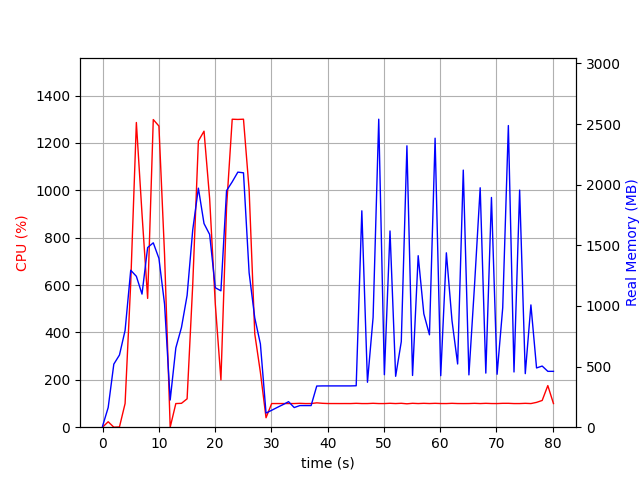

The table this chart was drawn from, first rows:
elapsed_time, nproc, cpu, mem_real, mem_virtual
4.410743713378906e-05, 2, 0.0, 8.082, 37.25
1.001, 7, 23.0, 162, 522.3
2.003, 3, 0.0, 520.0, 1363
3.005, 3, 1.0, 595.1, 1504
4.006, 3, 99.9, 798, 1777
5.007, 3, 608.8, 1294, 2338
6.009, 3, 1286, 1244, 2197
7.011, 3, 901.3, 1097, 2346
8.013, 3, 543.8, 1481, 2558
9.015, 3, 1299, 1520, 2558
10.02, 3, 1271, 1392, 2635
11.02, 3, 728.6, 1016, 2651
12.02, 3, 0.0, 224.2, 1252
13.02, 3, 99.8, 653.7, 1727
14.02, 3, 100.8, 822.2, 1975
15.03, 3, 119.8, 1087, 2193
16.03, 3, 602.7, 1627, 2967
17.03, 3, 1208, 1971, 3385
18.03, 3, 1250, 1679, 2942
19.03, 3, 964.4, 1589, 3084
20.04, 3, 520.2, 1150, 3200
21.04, 3, 199.7, 1125, 3264
22.04, 3, 928.8, 1951, 3491
23.04, 3, 1300, 2023, 3491
24.04, 3, 1299, 2103, 3563
25.05, 3, 1300, 2098, 3563
26.05, 3, 1002, 1273, 3683
27.05, 3, 394.4, 901.5, 3711
28.05, 3, 231.6, 686.9, 3711
29.05, 2, 39.9, 116.4, 8393649
30.05, 2, 99.8, 139.4, 8393675
31.06, 2, 99.9, 163.2, 8393697
32.06, 2, 99.9, 185.9, 8393727
33.06, 2, 99.9, 210.4, 8393747
34.06, 2, 99.9, 162.1, 8393747
35.06, 2, 100.8, 178.3, 8394259
36.06, 2, 99.8, 178.3, 8394259
37.06, 2, 99.9, 178.3, 8394259
38.06, 2, 102.8, 339.5, 8445674
39.07, 2, 100.9, 340.5, 8445674
40.07, 2, 99.9, 340.5, 8445674
41.07, 2, 99.9, 340.5, 8445674
42.07, 2, 99.8, 340.5, 8445674
43.07, 2, 99.9, 340.5, 8445674
44.07, 2, 99.8, 340.5, 8445674
45.08, 2, 100.8, 341.7, 8445164
46.08, 2, 99.8, 1784, 8452492
47.08, 2, 99.8, 370.5, 8452498
48.08, 2, 100.9, 905.4, 8452522
49.08, 2, 99.8, 2540, 8452522
50.08, 2, 99.8, 432.6, 8452539
51.08, 2, 100.9, 1618, 8452539
52.09, 2, 99.8, 419.7, 8452539
53.09, 2, 100.9, 705.5, 8452539
54.09, 2, 98.8, 2320, 8452539
55.09, 2, 100.9, 426.6, 8452539
56.09, 2, 99.8, 1414, 8452539
57.09, 2, 100.8, 934.9, 8452539
58.1, 2, 99.9, 761.9, 8452539
59.1, 2, 100.8, 2383, 8452539
... 21 more rows
